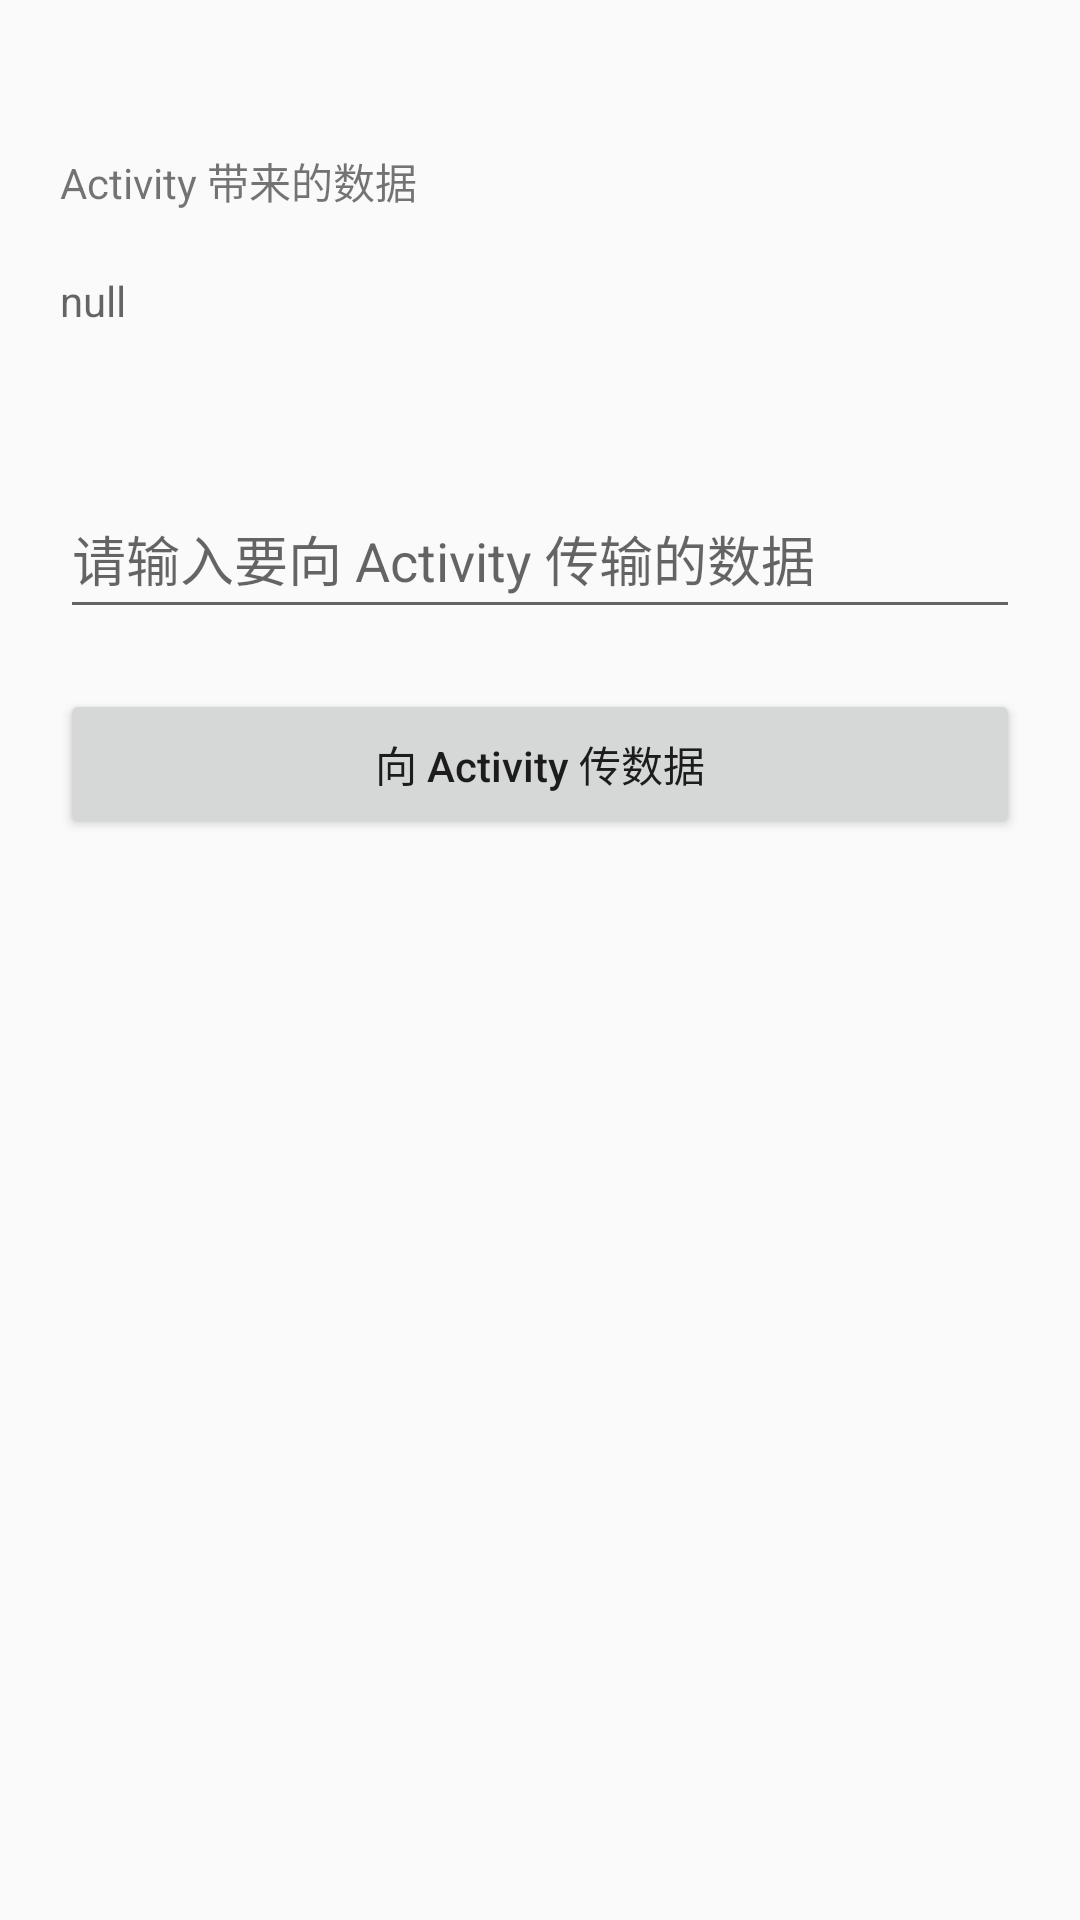

The Android layout XML behind this screen, and the referenced resources:
<!-- AndroidManifest.xml: application theme AppTheme -->
<!-- res/layout/fragment_blank.xml -->
<?xml version="1.0" encoding="utf-8"?>
<FrameLayout xmlns:android="http://schemas.android.com/apk/res/android"
    xmlns:tools="http://schemas.android.com/tools"
    android:layout_width="match_parent"
    android:layout_height="match_parent"
    tools:context=".ui.fragment.BlankFragment">

    <LinearLayout
        android:layout_width="match_parent"
        android:layout_height="match_parent"
        android:orientation="vertical"
        android:paddingLeft="20dp"
        android:paddingRight="20dp">

        <TextView
            android:layout_width="match_parent"
            android:layout_height="wrap_content"
            android:layout_marginTop="50dp"
            android:text="Activity 带来的数据" />

        <TextView
            android:id="@+id/tv_param"
            android:layout_width="match_parent"
            android:layout_height="wrap_content"
            android:layout_marginTop="20dp"
            android:hint="null" />


        <EditText
            android:id="@+id/et_data"
            android:layout_width="match_parent"
            android:layout_height="50dp"
            android:layout_marginTop="50dp"
            android:hint="请输入要向 Activity 传输的数据" />

        <Button
            android:id="@+id/btn_send_data"
            android:layout_width="match_parent"
            android:layout_height="50dp"
            android:layout_marginTop="20dp"
            android:text="向 Activity 传数据"
            android:textAllCaps="false" />
    </LinearLayout>

</FrameLayout>
<!-- resources referenced by this layout -->
<resources>
  <style name="AppTheme" parent="Theme.AppCompat.Light.NoActionBar">
          
          <item name="colorPrimary">@color/colorPrimary</item>
          <item name="colorPrimaryDark">@color/colorPrimaryDark</item>
          <item name="colorAccent">@color/colorAccent</item>
      </style>
  <color name="colorPrimary">#008577</color>
  <color name="colorPrimaryDark">#00574B</color>
  <color name="colorAccent">#D81B60</color>
</resources>
